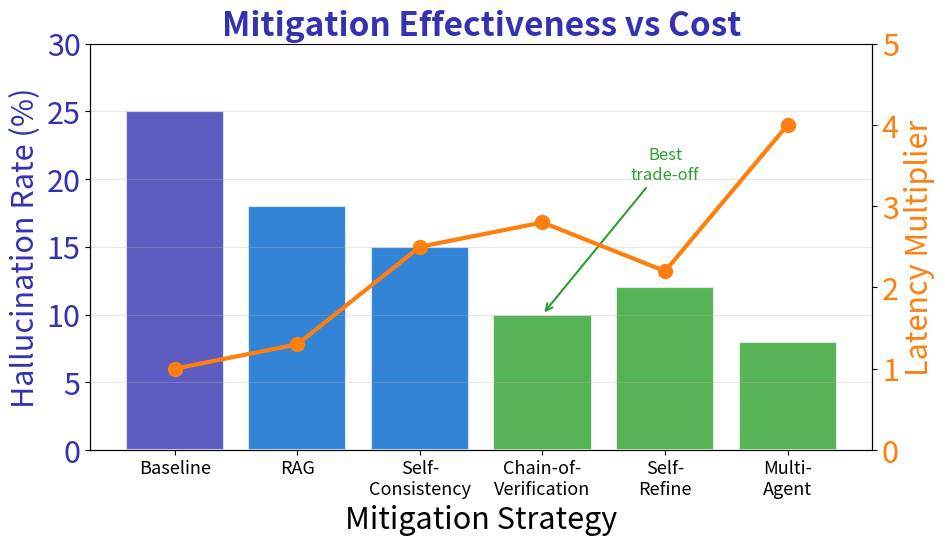

This figure's Python source: (Note: this script raises an exception after producing the figure.)
"""
Hallucination Mitigation Strategy Effectiveness
Week 9 - Hallucination Prevention
"""

from pathlib import Path

import matplotlib.pyplot as plt
import numpy as np

plt.rcParams.update(
    {
        "font.size": 24,
        "axes.labelsize": 24,
        "axes.titlesize": 26,
        "xtick.labelsize": 16,
        "ytick.labelsize": 22,
        "legend.fontsize": 16,
        "figure.figsize": (10, 6),
        "figure.dpi": 150,
        "font.family": "sans-serif",
    }
)

MLPURPLE = "#3333B2"
MLBLUE = "#0066CC"
MLORANGE = "#FF7F0E"
MLGREEN = "#2CA02C"

# Mitigation strategies effectiveness
strategies = [
    "Baseline",
    "RAG",
    "Self-\nConsistency",
    "Chain-of-\nVerification",
    "Self-\nRefine",
    "Multi-\nAgent",
]
hallucination_rate = [25, 18, 15, 10, 12, 8]
latency_multiplier = [1.0, 1.3, 2.5, 2.8, 2.2, 4.0]

fig, ax1 = plt.subplots(figsize=(10, 6))

x = np.arange(len(strategies))

# Hallucination rate bars
bars = ax1.bar(x, hallucination_rate, color=MLPURPLE, edgecolor="white", linewidth=1.5, alpha=0.8)
ax1.set_xlabel("Mitigation Strategy", fontsize=22)
ax1.set_ylabel("Hallucination Rate (%)", fontsize=22, color=MLPURPLE)
ax1.tick_params(axis="y", labelcolor=MLPURPLE)
ax1.set_ylim(0, 30)

# Color bars by effectiveness
colors = [MLPURPLE, MLBLUE, MLBLUE, MLGREEN, MLGREEN, MLGREEN]
for bar, color in zip(bars, colors):
    bar.set_facecolor(color)

# Latency line on secondary axis
ax2 = ax1.twinx()
line = ax2.plot(x, latency_multiplier, "o-", color=MLORANGE, linewidth=3, markersize=10)
ax2.set_ylabel("Latency Multiplier", fontsize=22, color=MLORANGE)
ax2.tick_params(axis="y", labelcolor=MLORANGE)
ax2.set_ylim(0, 5)

ax1.set_xticks(x)
ax1.set_xticklabels(strategies, fontsize=13)
ax1.set_title("Mitigation Effectiveness vs Cost", fontsize=24, fontweight="bold", color=MLPURPLE)

ax1.spines["top"].set_visible(False)
ax1.grid(axis="y", alpha=0.3)

# Best trade-off annotation
ax1.annotate(
    "Best\ntrade-off",
    xy=(3, 10),
    xytext=(4, 20),
    arrowprops=dict(arrowstyle="->", color=MLGREEN, lw=1.5),
    fontsize=12,
    color=MLGREEN,
    ha="center",
)

plt.tight_layout()
plt.savefig(Path(__file__).parent / "mitigation_strategies.pdf", dpi=300, bbox_inches="tight", facecolor="white")
plt.close()
print(f"Chart saved to {Path(__file__).parent / 'mitigation_strategies.pdf'}")
